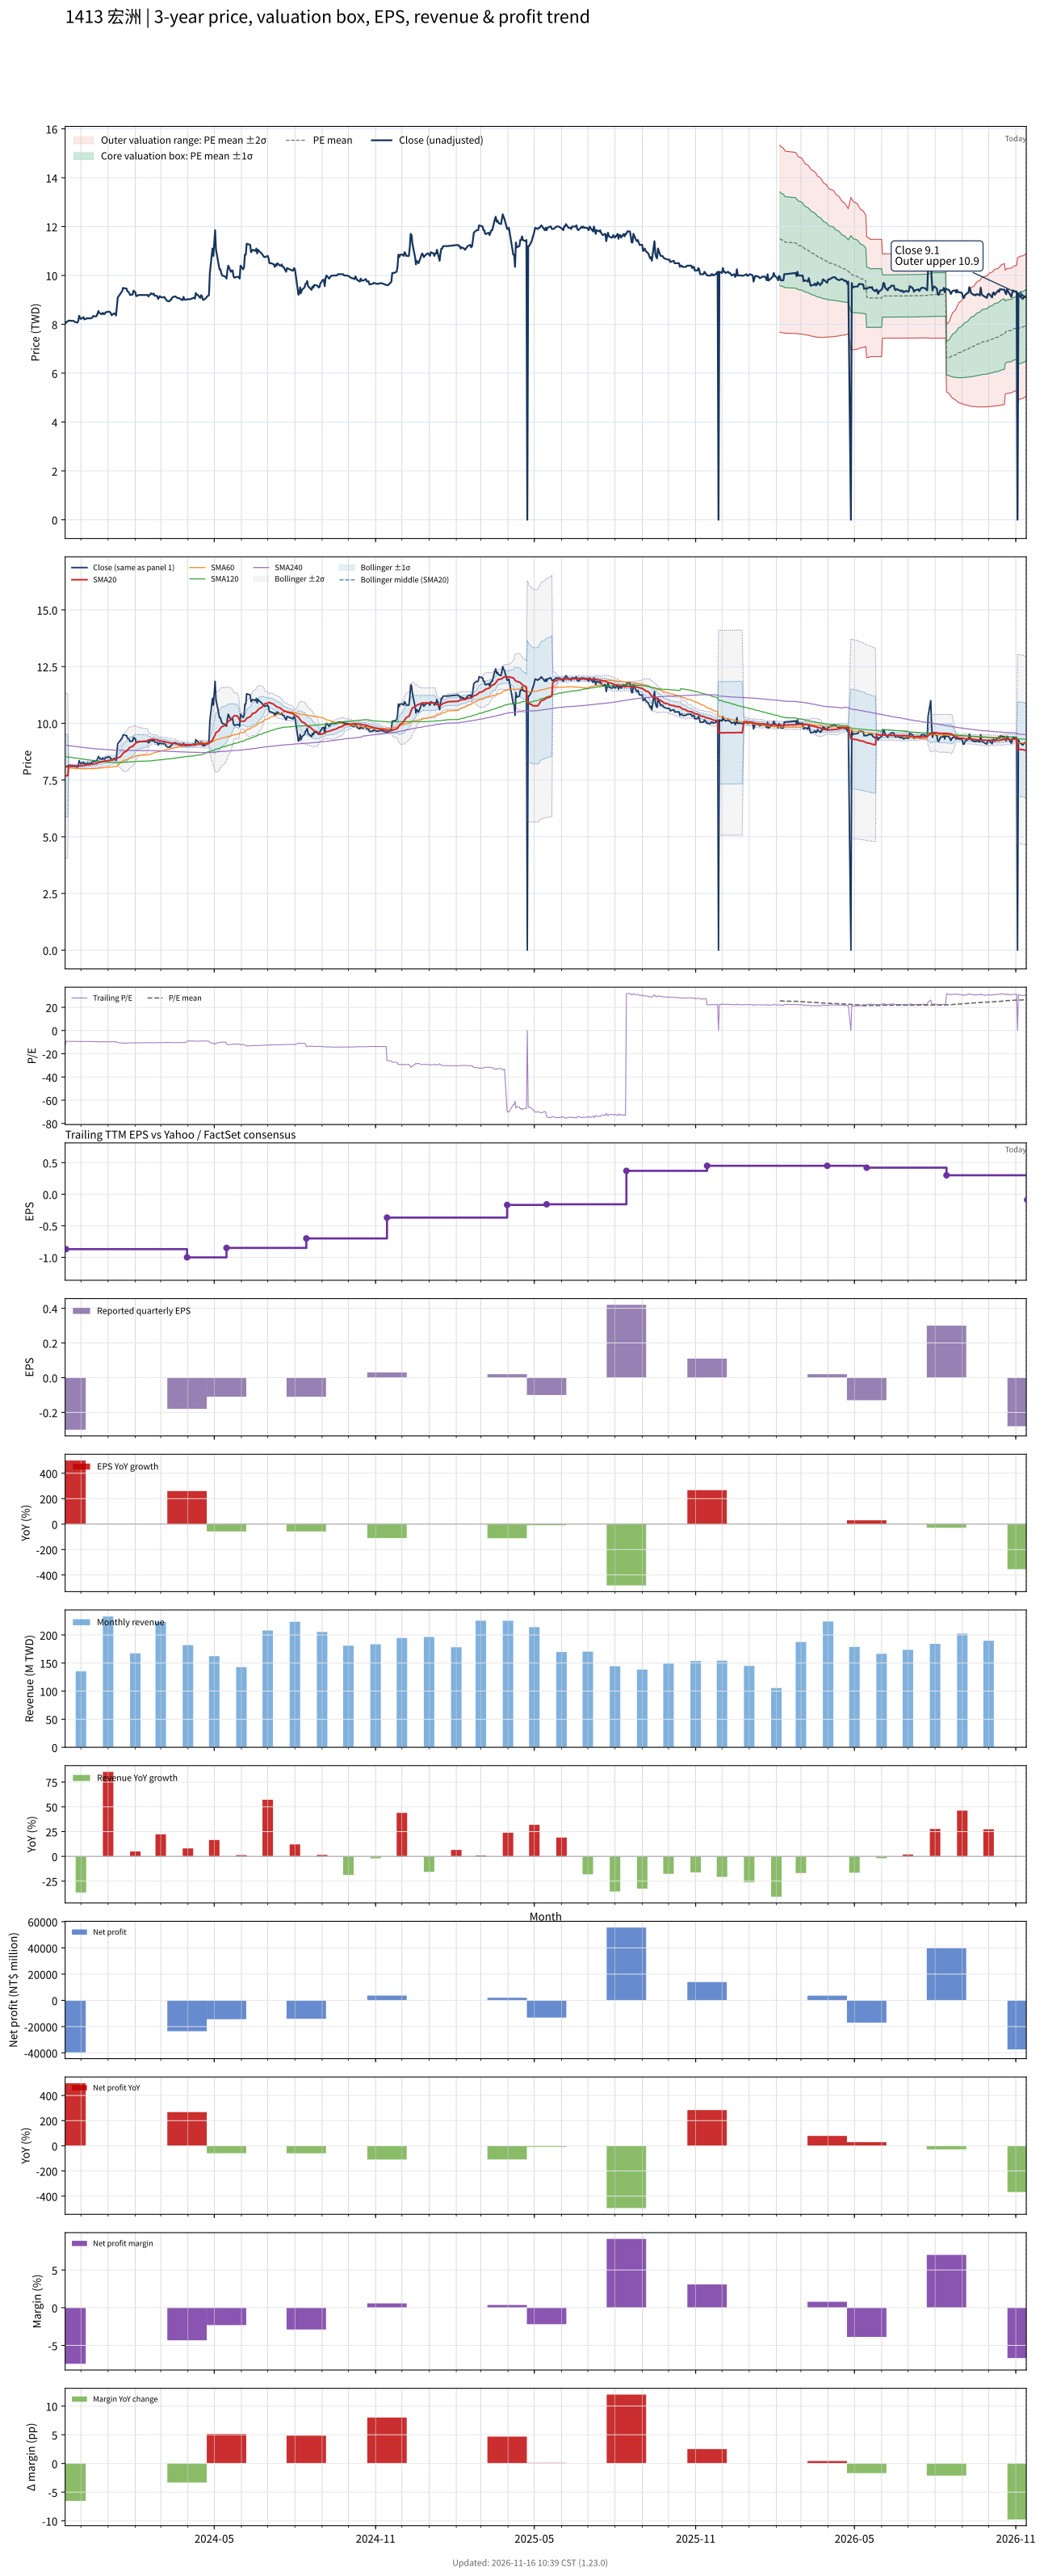

Source data for this figure (header and first rows):
# chart-version: skill-stock-dynamic-val…
date, close, available_date, period_end, eps, ttm_eps, pe, pe_mean, pe_std, price_m2, price_m1, price_mean, price_p1, price_p2, forward_eps, forward_pe, forward_pe_mean, forward_pe_std, forward_price_m2, forward_price_m1, forward_price_mean, forward_price_p1, forward_price_p2, sma20
2023-11-13, 8.06, 2023-08-14, 2023-06-30, -0.26, -0.62, -13, , , , , , , , , , , , , , , , , 7.684
2023-11-14, 8.06, 2023-11-14, 2023-09-30, -0.3, -0.87, -9.264, , , , , , , , , , , , , , , , , 7.686
2023-11-15, 8.11, 2023-11-14, 2023-09-30, -0.3, -0.87, -9.322, , , , , , , , , , , , , , , , , 7.691
2023-11-16, 8.12, 2023-11-14, 2023-09-30, -0.3, -0.87, -9.333, , , , , , , , , , , , , , , , , 7.697
2023-11-17, 8.15, 2023-11-14, 2023-09-30, -0.3, -0.87, -9.368, , , , , , , , , , , , , , , , , 8.104
2023-11-20, 8.14, 2023-11-14, 2023-09-30, -0.3, -0.87, -9.356, , , , , , , , , , , , , , , , , 8.109
2023-11-21, 8.14, 2023-11-14, 2023-09-30, -0.3, -0.87, -9.356, , , , , , , , , , , , , , , , , 8.112
2023-11-22, 8.14, 2023-11-14, 2023-09-30, -0.3, -0.87, -9.356, , , , , , , , , , , , , , , , , 8.114
2023-11-23, 8.13, 2023-11-14, 2023-09-30, -0.3, -0.87, -9.345, , , , , , , , , , , , , , , , , 8.116
2023-11-24, 8.1, 2023-11-14, 2023-09-30, -0.3, -0.87, -9.31, , , , , , , , , , , , , , , , , 8.116
2023-11-27, 8.07, 2023-11-14, 2023-09-30, -0.3, -0.87, -9.276, , , , , , , , , , , , , , , , , 8.113
2023-11-28, 8.14, 2023-11-14, 2023-09-30, -0.3, -0.87, -9.356, , , , , , , , , , , , , , , , , 8.115
2023-11-29, 8.35, 2023-11-14, 2023-09-30, -0.3, -0.87, -9.598, , , , , , , , , , , , , , , , , 8.127
2023-11-30, 8.26, 2023-11-14, 2023-09-30, -0.3, -0.87, -9.494, , , , , , , , , , , , , , , , , 8.132
2023-12-01, 8.22, 2023-11-14, 2023-09-30, -0.3, -0.87, -9.448, , , , , , , , , , , , , , , , , 8.136
2023-12-04, 8.29, 2023-11-14, 2023-09-30, -0.3, -0.87, -9.529, , , , , , , , , , , , , , , , , 8.143
2023-12-05, 8.2, 2023-11-14, 2023-09-30, -0.3, -0.87, -9.425, , , , , , , , , , , , , , , , , 8.148
2023-12-06, 8.22, 2023-11-14, 2023-09-30, -0.3, -0.87, -9.448, , , , , , , , , , , , , , , , , 8.152
2023-12-07, 8.22, 2023-11-14, 2023-09-30, -0.3, -0.87, -9.448, , , , , , , , , , , , , , , , , 8.159
2023-12-08, 8.25, 2023-11-14, 2023-09-30, -0.3, -0.87, -9.483, , , , , , , , , , , , , , , , , 8.168
2023-12-11, 8.24, 2023-11-14, 2023-09-30, -0.3, -0.87, -9.471, , , , , , , , , , , , , , , , , 8.178
2023-12-12, 8.24, 2023-11-14, 2023-09-30, -0.3, -0.87, -9.471, , , , , , , , , , , , , , , , , 8.187
2023-12-13, 8.26, 2023-11-14, 2023-09-30, -0.3, -0.87, -9.494, , , , , , , , , , , , , , , , , 8.194
2023-12-14, 8.28, 2023-11-14, 2023-09-30, -0.3, -0.87, -9.517, , , , , , , , , , , , , , , , , 8.202
2023-12-15, 8.34, 2023-11-14, 2023-09-30, -0.3, -0.87, -9.586, , , , , , , , , , , , , , , , , 8.211
2023-12-18, 8.32, 2023-11-14, 2023-09-30, -0.3, -0.87, -9.563, , , , , , , , , , , , , , , , , 8.22
2023-12-19, 8.35, 2023-11-14, 2023-09-30, -0.3, -0.87, -9.598, , , , , , , , , , , , , , , , , 8.231
2023-12-20, 8.45, 2023-11-14, 2023-09-30, -0.3, -0.87, -9.713, , , , , , , , , , , , , , , , , 8.246
2023-12-21, 8.54, 2023-11-14, 2023-09-30, -0.3, -0.87, -9.816, , , , , , , , , , , , , , , , , 8.267
2023-12-22, 8.46, 2023-11-14, 2023-09-30, -0.3, -0.87, -9.724, , , , , , , , , , , , , , , , , 8.285
2023-12-25, 8.41, 2023-11-14, 2023-09-30, -0.3, -0.87, -9.667, , , , , , , , , , , , , , , , , 8.302
2023-12-26, 8.47, 2023-11-14, 2023-09-30, -0.3, -0.87, -9.736, , , , , , , , , , , , , , , , , 8.319
2023-12-27, 8.42, 2023-11-14, 2023-09-30, -0.3, -0.87, -9.678, , , , , , , , , , , , , , , , , 8.322
2023-12-28, 8.42, 2023-11-14, 2023-09-30, -0.3, -0.87, -9.678, , , , , , , , , , , , , , , , , 8.33
2023-12-29, 8.49, 2023-11-14, 2023-09-30, -0.3, -0.87, -9.759, , , , , , , , , , , , , , , , , 8.344
2024-01-02, 8.52, 2023-11-14, 2023-09-30, -0.3, -0.87, -9.793, , , , , , , , , , , , , , , , , 8.355
2024-01-03, 8.5, 2023-11-14, 2023-09-30, -0.3, -0.87, -9.77, , , , , , , , , , , , , , , , , 8.37
2024-01-04, 8.46, 2023-11-14, 2023-09-30, -0.3, -0.87, -9.724, , , , , , , , , , , , , , , , , 8.382
2024-01-05, 8.37, 2023-11-14, 2023-09-30, -0.3, -0.87, -9.621, , , , , , , , , , , , , , , , , 8.389
2024-01-08, 8.45, 2023-11-14, 2023-09-30, -0.3, -0.87, -9.713, , , , , , , , , , , , , , , , , 8.399
2024-01-09, 8.43, 2023-11-14, 2023-09-30, -0.3, -0.87, -9.69, , , , , , , , , , , , , , , , , 8.409
2024-01-10, 8.36, 2023-11-14, 2023-09-30, -0.3, -0.87, -9.609, , , , , , , , , , , , , , , , , 8.415
2024-01-11, 8.71, 2023-11-14, 2023-09-30, -0.3, -0.87, -10.01, , , , , , , , , , , , , , , , , 8.438
2024-01-12, 9.1, 2023-11-14, 2023-09-30, -0.3, -0.87, -10.46, , , , , , , , , , , , , , , , , 8.479
2024-01-15, 9.25, 2023-11-14, 2023-09-30, -0.3, -0.87, -10.63, , , , , , , , , , , , , , , , , 8.524
2024-01-16, 9.31, 2023-11-14, 2023-09-30, -0.3, -0.87, -10.7, , , , , , , , , , , , , , , , , 8.573
2024-01-17, 9.35, 2023-11-14, 2023-09-30, -0.3, -0.87, -10.75, , , , , , , , , , , , , , , , , 8.623
2024-01-18, 9.49, 2023-11-14, 2023-09-30, -0.3, -0.87, -10.91, , , , , , , , , , , , , , , , , 8.675
2024-01-19, 9.48, 2023-11-14, 2023-09-30, -0.3, -0.87, -10.9, , , , , , , , , , , , , , , , , 8.723
2024-01-22, 9.46, 2023-11-14, 2023-09-30, -0.3, -0.87, -10.87, , , , , , , , , , , , , , , , , 8.773
2024-01-23, 9.35, 2023-11-14, 2023-09-30, -0.3, -0.87, -10.75, , , , , , , , , , , , , , , , , 8.819
2024-01-24, 9.33, 2023-11-14, 2023-09-30, -0.3, -0.87, -10.72, , , , , , , , , , , , , , , , , 8.863
2024-01-25, 9.29, 2023-11-14, 2023-09-30, -0.3, -0.87, -10.68, , , , , , , , , , , , , , , , , 8.906
2024-01-26, 9.2, 2023-11-14, 2023-09-30, -0.3, -0.87, -10.57, , , , , , , , , , , , , , , , , 8.945
2024-01-29, 9.22, 2023-11-14, 2023-09-30, -0.3, -0.87, -10.6, , , , , , , , , , , , , , , , , 8.982
2024-01-30, 9.38, 2023-11-14, 2023-09-30, -0.3, -0.87, -10.78, , , , , , , , , , , , , , , , , 9.024
2024-01-31, 9.33, 2023-11-14, 2023-09-30, -0.3, -0.87, -10.72, , , , , , , , , , , , , , , , , 9.066
2024-02-01, 9.32, 2023-11-14, 2023-09-30, -0.3, -0.87, -10.71, , , , , , , , , , , , , , , , , 9.109
2024-02-02, 9.15, 2023-11-14, 2023-09-30, -0.3, -0.87, -10.52, , , , , , , , , , , , , , , , , 9.148
... 669 more rows
